pico-8 play session: hold → + tap 🅾, after a click and taps of 🅾, ❎, 🅾+❎, 🅾 in the second before t = 0

[t = 1 s] hold → ~1s, tap 🅾 ~2×
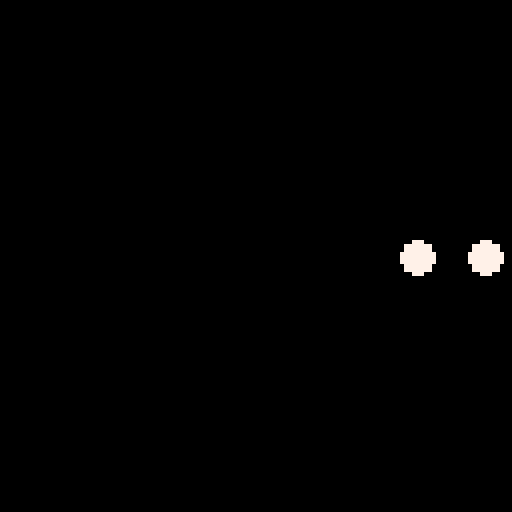
[t = 2 s] hold → ~2s, tap 🅾 ~4×
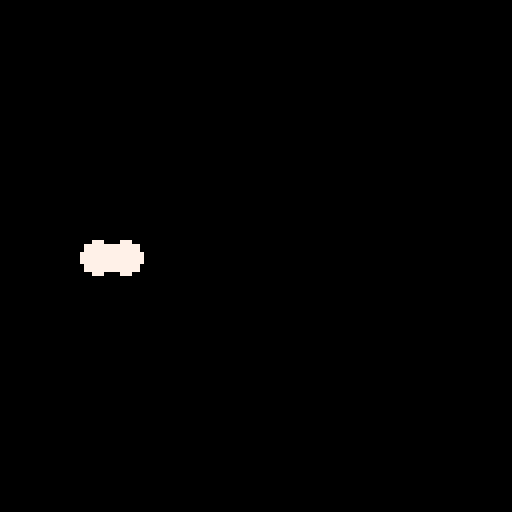

pico-8 cartridge
version 43
__lua__

function _init()
    dot = {
        x = 32,
        y = 64,
        r = 4,
        top_speed = 2,
        drag = 0.25,
        brake = 0.45,
        vx = 0
    }

    dot2 = {
        x = 96,
        y = 64,
        r = 4,
        vx = 0,
        drag = 0.25
    }

    dot.accel = dot.top_speed * dot.drag

    freeze = 5
    fc = 0
end

function _update60()
    if fc <= 0 then
        move_dot()
    else
        fc -= 1
    end
    wrap(dot)
    wrap(dot2)
end

function _draw()
    cls()
    circfill(dot.x, dot.y, dot.r, 7)
    circfill(dot2.x, dot2.y, dot2.r, 7)
end

function move_dot()
    -- X
    local dir = 0
    if btn(0) then dir -= 1 end
    if btn(1) then dir += 1 end

    local d = dot.drag
    if dir == 0 then d = dot.brake end
    dot.vx -= dot.vx * d
    dot.vx += dir * dot.accel
    dot2.vx -= dot2.vx * dot2.drag

    dot.x += dot.vx
    dot2.x += dot2.vx

    ds = sgn(dot.x - dot2.x)

    if circ_circ_coll(dot, dot2) then
        dot.vx = ds * 3
        dot2.vx = -ds * 6   -- push away
        fc = freeze
    end
end

function wrap(c)
    if c.x - c.r > 128 then c.x = 0 end
    if c.x + c.r < 0 then c.x = 128 end
end

function circ_circ_coll(c1, c2)
    local dx,dy,rsum = c2.x-c1.x, c2.y-c1.y, c1.r+c2.r
    return dx*dx+dy*dy <= rsum*rsum
  end
